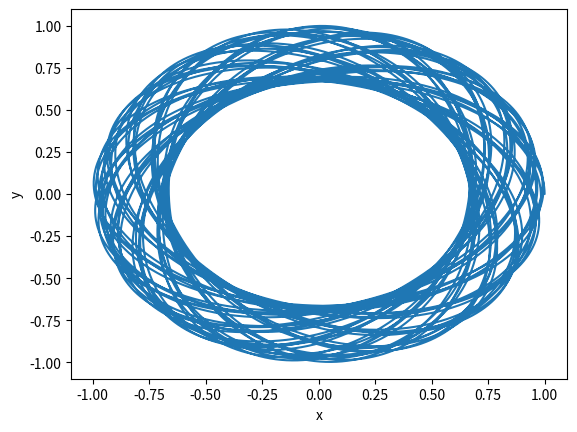
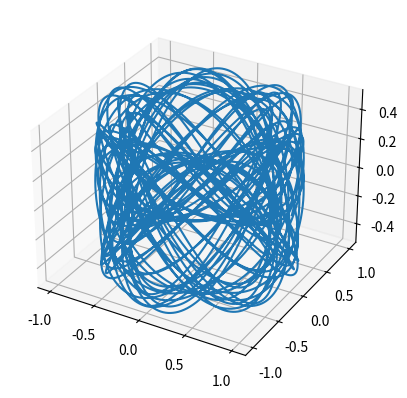

Write the Python code that produced these figures, in order.
# -*- coding: utf-8 -*-
"""
Created on Tue Apr 11 17:15:11 2023

[redacted]
"""

import numpy as np
import matplotlib.pyplot as plt


### constantes definition: ###

#G =
#M =

#constantes of the potential miyamoto-nagai
a = 1
b = 1

#Celerity initial conditions:

vx = 0
vy = 0.2   #modif
vz = 0.2   #modif
#v0=np.sqrt(vx*vx+vy*vy+vz*vz)

#Position initial conditions:

x = 1    #modif
y = 0
z = 0



### Functions definition ###

def potential(x,y,z):
    R=np.sqrt(x*x+y*y)
    return -1/(np.sqrt(R*R+(a+np.sqrt(z*z+b*b))**2))

def acceleration_x(x,y,z):
    return -x/pow(x*x+y*y+(a+np.sqrt(z*z+b*b))**2,1.5)

def acceleration_y(x,y,z):
    return -y/pow(x*x+y*y+(a+np.sqrt(z*z+b*b))**2,1.5)

def acceleration_z(x,y,z):
    return -z*(1+a/np.sqrt(z*z+b*b))/pow(x*x+y*y+(a+np.sqrt(z*z+b*b))**2,3/2)


### Runge Kutta ordre 4 ###

#step definition
h=1e-2

#empty lists
X = []
Y = []
Z = []
Vx = []
Vy = []
Vz = []
E = []

N = 1e3 #number of points

for k in np.arange (0,N,h):

    #ordre1
    kx1 = vx*h
    ky1 = vy*h
    kz1 = vz*h
    ku1 = h*acceleration_x( x, y, z)
    kv1 = h*acceleration_y( x, y, z)
    kw1 = h*acceleration_z( x, y, z)

    #ordre2
    kx2 = (vx+0.5*ku1)*h
    ky2 = (vy+0.5*kv1)*h
    kz2 = (vz+0.5*kw1)*h
    ku2 = h*acceleration_x( x+kx1/2, y+ky1/2, z+kz1/2)
    kv2 = h*acceleration_y( x+kx1/2, y+ky1/2, z+kz1/2)
    kw2 = h*acceleration_z( x+kx1/2, y+ky1/2, z+kz1/2)

    #ordre3
    kx3 = (vx+0.5*ku2)*h
    ky3 = (vy+0.5*kv2)*h
    kz3 = (vz+0.5*kw2)*h
    ku3 = h*acceleration_x( x+kx2/2, y+ky2/2, z+kz2/2)
    kv3 = h*acceleration_y( x+kx2/2, y+ky2/2, z+kz2/2)
    kw3 = h*acceleration_z( x+kx2/2, y+ky2/2, z+kz2/2)

    #ordre4
    kx4 = (vx+ku3)*h
    ky4 = (vy+kv3)*h
    kz4 = (vz+kw3)*h
    ku4 = h*acceleration_x( x+kx3, y+ky3, z+kz3)
    kv4 = h*acceleration_y( x+kx3, y+ky3, z+kz3)
    kw4 = h*acceleration_z( x+kx3, y+ky3, z+kz3)
    
    #computation of the positions 
    x += (kx1+2*kx2+2*kx3+kx4)/6.
    y += (ky1+2*ky2+2*ky3+ky4)/6.
    z += (kz1+2*kz2+2*kz3+kz4)/6.
    
    #computations of the celerities
    vx += (ku1+2*ku2+2*ku3+ku4)/6.
    vy += (kv1+2*kv2+2*kv3+kv4)/6.
    vz += (kw1+2*kw2+2*kw3+kw4)/6.
    
    #adding to the lists
    X.append(x)
    Y.append(y)
    Z.append(z)
    Vx.append(vx)
    Vy.append(vy)
    Vz.append(vz)
    
    #computation of the energy
    E.append(0.5*(vx*vx+vy*vy+vz*vz)+potential(x,y,z))
 
    
 
### Plot 2D trajectoire ###    

plt.figure()
plt.plot(X,Y)
plt.xlabel('x')
plt.ylabel('y')
plt.show()

### Plot 3D trajectoire ###

fig = plt.figure()
ax = plt.axes(projection='3d')
ax.plot3D(X, Y, Z)
